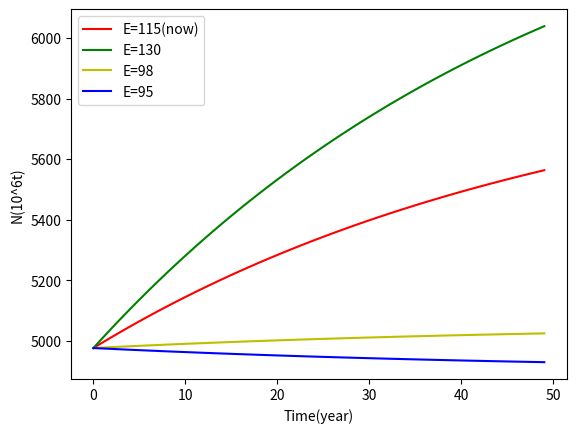

The script that saved this image:
import scipy.integrate as spi
import numpy as np
import matplotlib.pyplot as plt

# define time, constants and initial statess
N1 = 4977
P_env = 500
E = [115,130,98,95]
alpha = 0.13 # N1:amount of waste
lamda = 0.15
r = 1000
beta=3e-4
t_range = np.arange(0,50)
INPUT = []
for i in range(4):
    INPUT.append([N1, P_env, E[i]])  


def max(a, b):
    if a > b:
        return b
    else:
        return a


def diff_eqs(INP,t):
    y = np.zeros(3)
    v = INP
    y[0] = v[2] - alpha * v[1]
    K=lamda*v[0]-np.exp(beta*v[0])
    y[1] = r * v[1] * (1 - v[1] / K)
    y[2]=0
    return y

# Ploting
def draw(ans):
    plt.plot(ans[:, 0], '-r', label="Amount of Waste")
    plt.plot(ans[:, 1], '-g', label="Amount of microbe")
    

RES = spi.odeint(diff_eqs, INPUT[0], t_range)
plt.plot(RES[:, 0], '-r', label="E=" + str(E[0])+"(now)")
RES = spi.odeint(diff_eqs, INPUT[1], t_range)
plt.plot(RES[:, 0], '-g', label="E=" + str(E[1]))
RES = spi.odeint(diff_eqs, INPUT[2], t_range)
plt.plot(RES[:, 0], '-y', label="E=" + str(E[2]))
RES = spi.odeint(diff_eqs, INPUT[3], t_range)
plt.plot(RES[:, 0], '-b', label="E=" + str(E[3]))

    
plt.legend(loc=0)
# plt.title('Influence of different initial E')
plt.xlabel('Time(year)')
plt.ylabel('N(10^6t)')
plt.savefig('Estimation of minimal achievable level plastic.png', dpi=900)
plt.show()